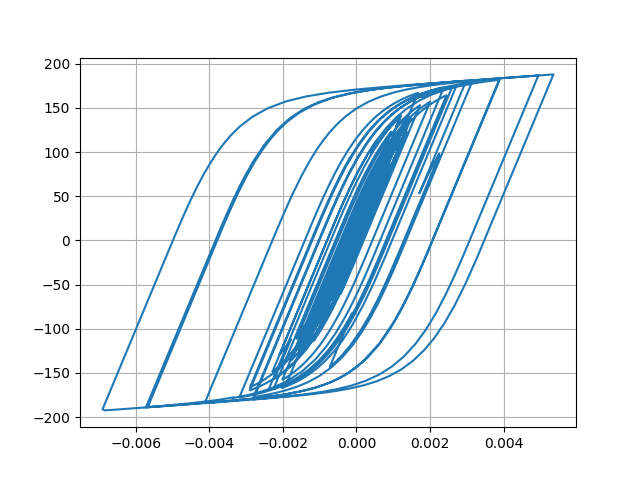

The data file committed next to this chart (first rows):
Desplacment, Force
0.0, 0.0
7.098894510676734e-06, 0.7099
2.1902733064023825e-05, 2.19
3.307721572852133e-05, 3.307
3.415661633444382e-05, 3.415
2.6091796521605056e-05, 2.609
1.5495002701756672e-05, 1.549
1.0088083979644884e-05, 1.008
1.3176758429271641e-05, 1.317
2.2538237998948928e-05, 2.253
3.2629237412755026e-05, 3.262
3.797076697483491e-05, 3.796
3.640107635517027e-05, 3.639
3.093519333992226e-05, 3.093
2.8761119992693775e-05, 2.875
3.5528487228936385e-05, 3.552
5.1442478357673385e-05, 5.142
7.149168653309605e-05, 7.145
8.874216452427756e-05, 8.866
9.766316268021617e-05, 9.756
9.54873817208074e-05, 9.538
8.493021588411687e-05, 8.483
7.227779969194568e-05, 7.217
6.330710684307656e-05, 6.32
5.932986007945327e-05, 5.923
5.8215104367464484e-05, 5.811
5.824601817822461e-05, 5.814
5.757425077827647e-05, 5.747
5.575116611042869e-05, 5.565
5.2631523214789336e-05, 5.253
4.735900973264729e-05, 4.726
4.018444742850329e-05, 4.008
3.3306447496031525e-05, 3.32
2.8059344236590198e-05, 2.796
2.258413529385051e-05, 2.248
1.3367183479854076e-05, 1.326
-4.066662056415768e-06, -0.417
-3.0443049200275747e-05, -3.054
-6.143601804545815e-05, -6.152
-9.026634292985603e-05, -9.029
-0.0001104, -11.03
-0.0001202, -12.01
-0.0001234, -12.33
-0.000125, -12.49
-0.0001254, -12.53
-0.0001238, -12.37
-0.000121, -12.09
-0.0001206, -12.05
-0.0001316, -13.15
-0.0001573, -15.69
-0.0001922, -19.15
-0.0002255, -22.44
-0.0002468, -24.53
-0.0002538, -25.22
-0.0002556, -25.4
-0.0002626, -26.08
-0.000278, -27.59
-0.0002965, -29.4
-0.0003082, -30.53
-0.0003034, -30.05
... 2,941 more rows
